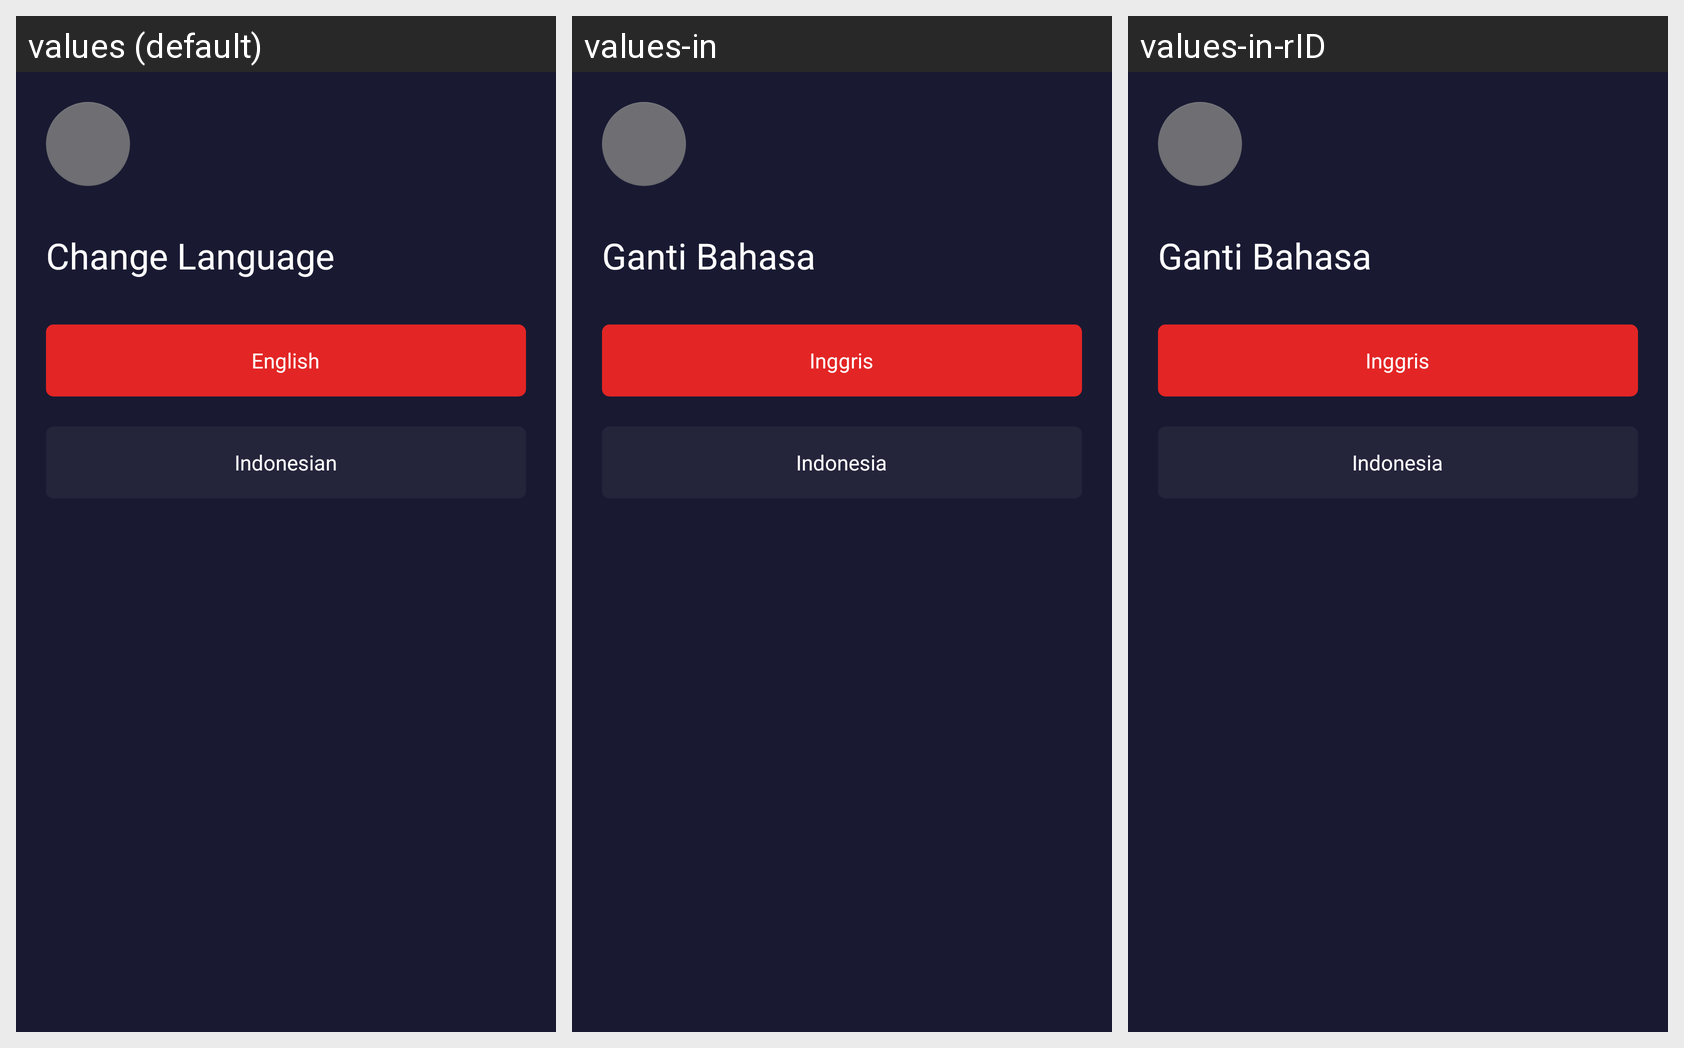

The same Android screen rendered under several of its app's locales, left to right. List the strings drawn on it with the default value and each locale's translation.
Android screen res/layout/activity_setting.xml rendered under 3 locales, left to right: values (default), values-in, values-in-rID. Device: Nexus 5 (rendered at 1080×1920; each locale shown at half size, 540×960, under a caption strip naming it); theme Theme.AndroidMovieMiniProject.
Strings drawn on this screen, with the default value and each locale's value (text and hints the layout hard-codes, and strings that could not be matched under every locale, appear in the picture but are not listed):

setting_change_language
  values: Change Language
  values-in: Ganti Bahasa
  values-in-rID: Ganti Bahasa  [from values-in]

english
  values: English
  values-in: Inggris
  values-in-rID: Inggris  [from values-in]

indonesia
  values: Indonesian
  values-in: Indonesia
  values-in-rID: Indonesia  [from values-in]
